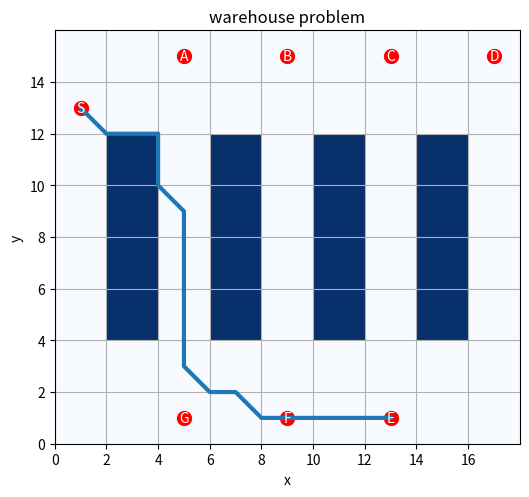

Source code (Python):
import numpy as np
import matplotlib.pyplot as plt
import heapq

grid_size = (16, 18)
grid = np.zeros(grid_size, dtype=int)

#shelves and stations
grid[4:12, 2:4] = 1
grid[4:12, 6:8] = 1
grid[4:12, 10:12] = 1
grid[4:12, 14:16] = 1

stations = {
    "S": (1, 13),
    "A": (5, 15),
    "B": (9, 15),
    "C": (13, 15),
    "D": (17, 15),
    "E": (13, 1),
    "F": (9, 1),
    "G": (5, 1),
}

plt.figure(figsize=(6, 6))
plt.title('warehouse problem')
plt.xlabel('x')
plt.ylabel('y')

for letter,(x, y) in stations.items():
    plt.scatter(x, y, c='red', s=100)
    plt.text(x, y, letter, color='white', ha='center', va='center')

plt.grid(True)




def astar(grid, start, goal):
    width = grid.shape[1]
    height = grid.shape[0]

    def heuristic(a, b):
        dx = abs(a[0]-b[0])
        dy = abs(a[1]-b[1])
        D = 1
        D2 = 2**0.5
        return D*(dx+dy) + (D2-2*D)*min(dx,dy)

    neighbors = [
        (1, 0, 1), (-1, 0, 1), (0, 1, 1), (0, -1, 1),
        (1, 1, 2**0.5), (1, -1, 2**0.5), (-1, 1, 2**0.5), (-1, -1, 2**0.5)
    ]

    open_list = []
    heapq.heappush(open_list, (0, start))

    parent = {}
    cost_g = {start: 0}

    while open_list:
        _, current = heapq.heappop(open_list)

        if current == goal:
            path = [current]
            while current in parent:
                current = parent[current]
                path.append(current)
            return path[::-1]

        x, y = current
        for dx, dy, cost in neighbors:
            nx, ny = x + dx, y + dy

            if not (0 <= nx < width and 0 <= ny < height):
                continue
            if grid[ny][nx] == 1:
                continue

            # prevent corner cutting on diagonals
            if dx != 0 and dy != 0:
                if grid[y][nx] == 1 or grid[ny][x] == 1:
                    continue

            neighbor = (nx, ny)
            g_estimate = cost_g[current] + cost

            if neighbor not in cost_g or g_estimate < cost_g[neighbor]:
                parent[neighbor] = current
                cost_g[neighbor] = g_estimate
                f_score = g_estimate + heuristic(neighbor, goal)
                heapq.heappush(open_list, (f_score, neighbor))

    return None




plt.xticks(range(0, grid_size[1], 2))
plt.yticks(range(0, grid_size[0], 2))

#plt.xticks(range(0, grid_size[1]+1, 1))
#plt.yticks(range(0, grid_size[0]+1, 1))

plt.imshow(grid, origin='lower', cmap='Blues', extent=[0, grid_size[1], 0, grid_size[0]])

plt.xlim(0, grid_size[1])
plt.ylim(0, grid_size[0])


path = astar(grid, stations["S"], stations["E"])
print("Path length:", len(path) if path else None)

if path:
    xs = [p[0] for p in path]
    ys = [p[1] for p in path]
    plt.plot(xs, ys, linewidth=3)

plt.show()